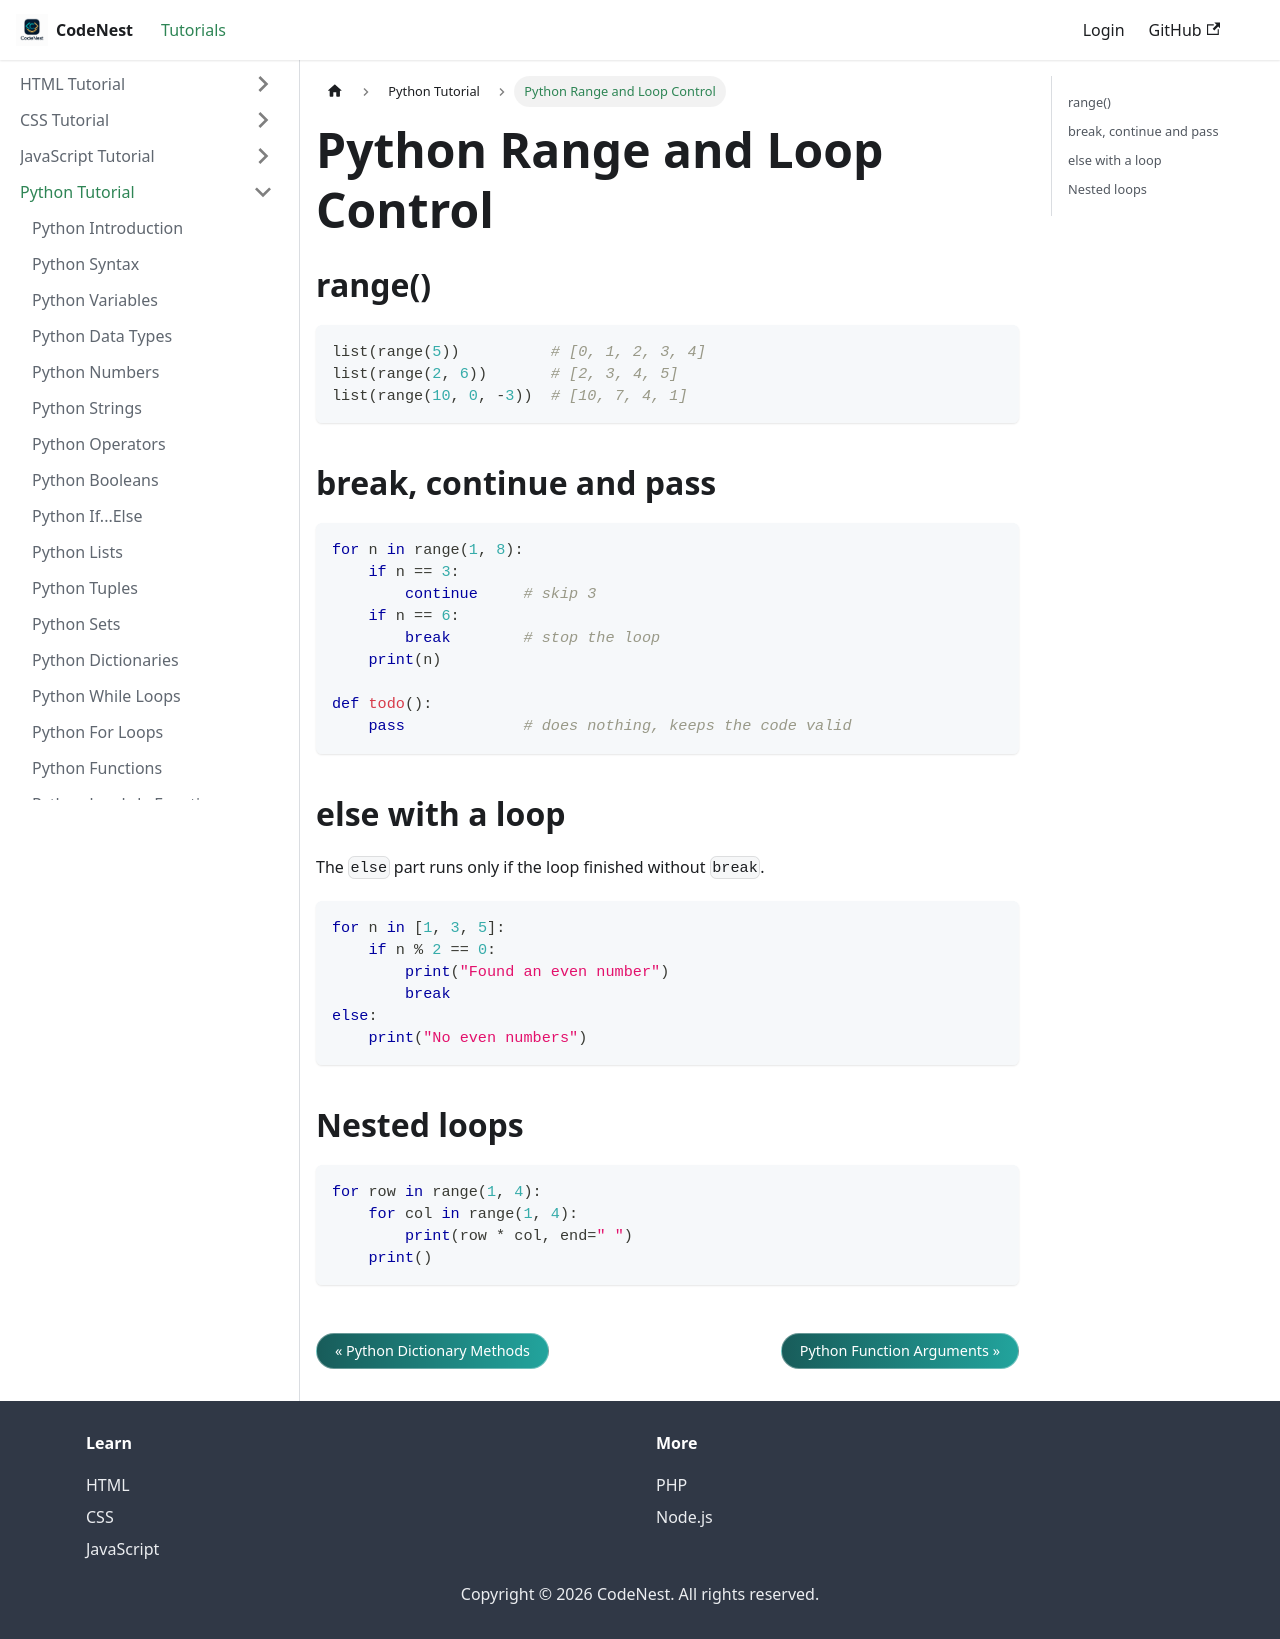

repository: adnankhan112/codenest · page: docs/python/loop-control.html · generator: docusaurus

---
title: Python Range and Loop Control
sidebar_position: 19.5
---

# Python Range and Loop Control

## range()

```python
list(range(5))          # [0, 1, 2, 3, 4]
list(range(2, 6))       # [2, 3, 4, 5]
list(range(10, 0, -3))  # [10, 7, 4, 1]
```

## break, continue and pass

```python
for n in range(1, 8):
    if n == 3:
        continue     # skip 3
    if n == 6:
        break        # stop the loop
    print(n)

def todo():
    pass             # does nothing, keeps the code valid
```

## else with a loop

The `else` part runs only if the loop finished without `break`.

```python
for n in [1, 3, 5]:
    if n % 2 == 0:
        print("Found an even number")
        break
else:
    print("No even numbers")
```

## Nested loops

```python
for row in range(1, 4):
    for col in range(1, 4):
        print(row * col, end=" ")
    print()
```
